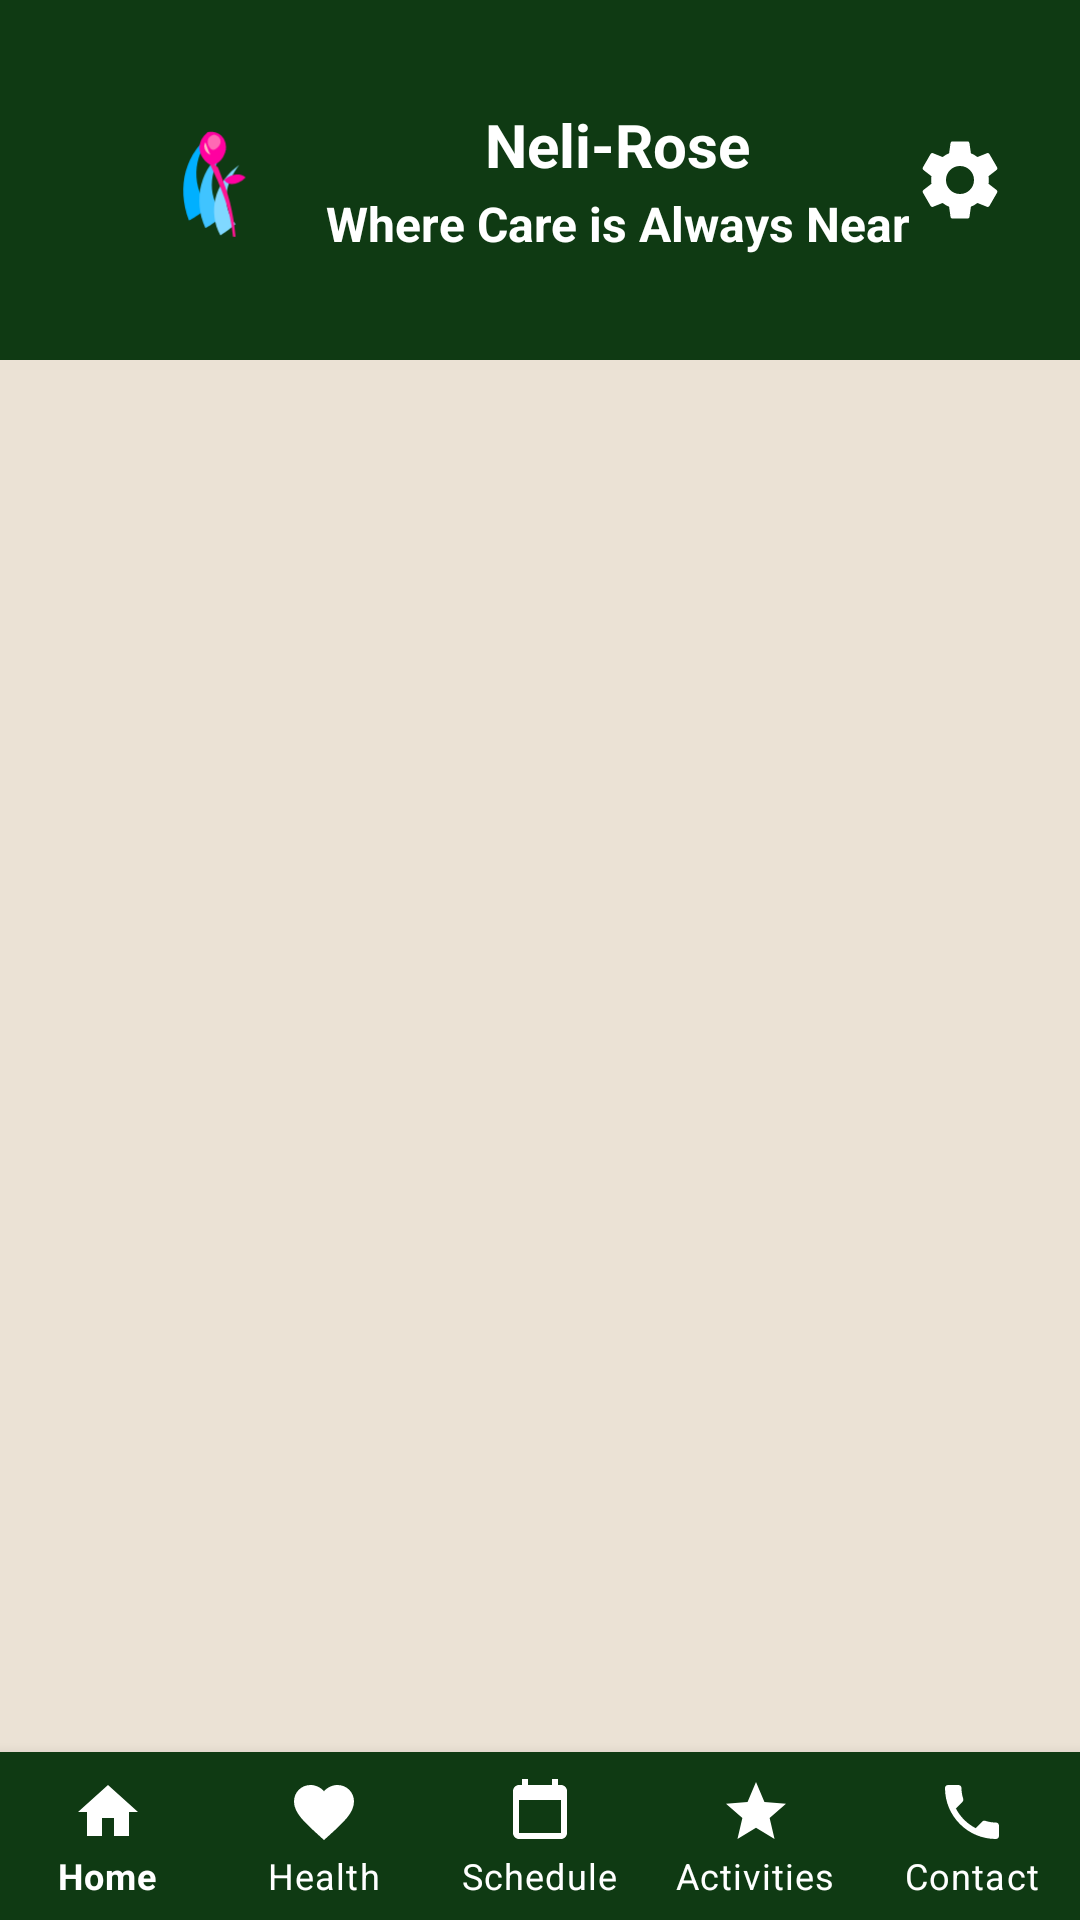

Reconstruct the res/layout file that produces this screen, plus the resources it refers to.
<!-- AndroidManifest.xml: application theme Theme.NeliRoseApp -->
<!-- res/layout/activity_main.xml -->
<?xml version="1.0" encoding="utf-8"?>
<LinearLayout xmlns:android="http://schemas.android.com/apk/res/android"
    xmlns:app="http://schemas.android.com/apk/res-auto"
    android:layout_width="match_parent"
    android:layout_height="match_parent"
    android:background="@color/neli_cream"
    android:orientation="vertical">

    
    <RelativeLayout
        android:id="@+id/headerLayout"
        android:layout_width="match_parent"
        android:layout_height="120dp"
        android:background="@color/neli_green"
        android:paddingStart="16dp"
        android:paddingTop="32dp"
        android:paddingEnd="16dp"
        android:paddingBottom="12dp">

        <ImageView
            android:id="@+id/btnHeaderBack"
            android:layout_width="48dp"
            android:layout_height="48dp"
            android:padding="8dp"
            android:layout_alignParentStart="true"
            android:layout_centerVertical="true"
            android:contentDescription="Back"
            android:src="@drawable/ic_back_triangle"
            android:visibility="gone" />

        <LinearLayout
            android:layout_width="wrap_content"
            android:layout_height="wrap_content"
            android:layout_centerInParent="true"
            android:gravity="center"
            android:orientation="horizontal">

            <ImageView
                android:id="@+id/imgHeaderLogo"
                android:layout_width="42dp"
                android:layout_height="42dp"
                android:layout_marginEnd="10dp"
                android:contentDescription="Neli-Rose Logo"
                android:src="@drawable/bg_logo" />

            <LinearLayout
                android:layout_width="wrap_content"
                android:layout_height="wrap_content"
                android:gravity="center_horizontal"
                android:orientation="vertical">

                <TextView
                    android:id="@+id/tvHeaderTitle"
                    android:layout_width="wrap_content"
                    android:layout_height="wrap_content"
                    android:text="Neli-Rose"
                    android:textColor="@android:color/white"
                    android:textSize="20sp"
                    android:textStyle="bold" />

                <TextView
                    android:id="@+id/tvHeaderSubtitle"
                    android:layout_width="wrap_content"
                    android:layout_height="wrap_content"
                    android:layout_marginTop="2dp"
                    android:text="Where Care is Always Near"
                    android:textColor="@android:color/white"
                    android:textSize="16sp"
                    android:textStyle="bold" />
            </LinearLayout>
        </LinearLayout>

        <ImageView
            android:id="@+id/btnHeaderSettings"
            android:layout_width="48dp"
            android:layout_height="48dp"
            android:padding="8dp"
            android:layout_alignParentEnd="true"
            android:layout_centerVertical="true"
            android:contentDescription="@string/settings_title"
            android:src="@drawable/ic_settings" />
    </RelativeLayout>

    
    <FrameLayout
        android:id="@+id/fragmentContainer"
        android:layout_width="match_parent"
        android:layout_height="0dp"
        android:layout_weight="1" />

    
    <com.google.android.material.bottomnavigation.BottomNavigationView
        android:id="@+id/bottomNavigationView"
        android:layout_width="match_parent"
        android:layout_height="wrap_content"
        android:background="@color/neli_green"
        app:labelVisibilityMode="labeled"
        app:itemIconTint="@android:color/white"
        app:itemTextColor="@android:color/white"
        app:menu="@menu/bottom_nav_menu" />
</LinearLayout>
<!-- resources referenced by this layout -->
<resources>
  <color name="neli_cream">#EBE2D5</color>
  <color name="neli_green">#0F3A13</color>
  <!-- drawable bg_logo (drawable) -->
  <?xml version="1.0" encoding="utf-8"?>
  <vector xmlns:android="http://schemas.android.com/apk/res/android"
      android:width="100dp"
      android:height="100dp"
      android:viewportWidth="100"
      android:viewportHeight="100">
  
      
      <path
          android:fillColor="#00B0FF"
          android:pathData="M15,82 C5,55 12,28 35,12 C20,28 15,50 30,72 C22,78 18,81 15,82 Z" />
  
      
      <path
          android:fillColor="#40C4FF"
          android:pathData="M28,88 C18,65 24,40 45,25 C32,40 28,60 42,78 C35,84 31,87 28,88 Z" />
  
      
      <path
          android:fillColor="#80D8FF"
          android:pathData="M40,94 C30,75 35,52 55,38 C44,52 40,70 52,85 C46,90 43,92 40,94 Z" />
  
      
      <path
          android:fillColor="#FF1493"
          android:pathData="M52,95 L50,95 C48,72 40,55 32,38 C34,36 36,38 38,40 C44,55 50,70 52,95 Z" />
  
      
      <path
          android:fillColor="#FF00A0"
          android:pathData="M43,50 C48,45 56,44 60,48 C54,54 46,55 43,50 Z" />
  
      
      <path
          android:fillColor="#FF00A0"
          android:pathData="M32,38 C22,32 20,20 30,12 C42,10 48,22 42,32 C38,38 34,38 32,38 Z" />
  
      
      <path
          android:fillColor="#FF69B4"
          android:pathData="M32,25 C28,20 30,15 35,14 C40,15 42,20 38,24 C35,27 33,26 32,25 Z" />
  
      
      <path
          android:fillColor="#FFB6C1"
          android:pathData="M28,20 C26,24 28,28 32,30 C30,26 29,22 28,20 Z" />
  </vector>
  <!-- drawable ic_back_triangle (drawable) -->
  <?xml version="1.0" encoding="utf-8"?>
  <vector xmlns:android="http://schemas.android.com/apk/res/android"
      android:width="24dp"
      android:height="24dp"
      android:viewportWidth="24"
      android:viewportHeight="24">
      <path
          android:fillColor="#D9D9D9"
          android:pathData="M17,4 L6,12 L17,20 Z" />
  </vector>
  <!-- drawable ic_settings (drawable) -->
  <vector xmlns:android="http://schemas.android.com/apk/res/android"
      android:width="24dp" android:height="24dp"
      android:viewportWidth="24" android:viewportHeight="24">
      <path android:fillColor="@android:color/white"
          android:pathData="M19.14,12.94c0.04,-0.3 0.06,-0.61 0.06,-0.94s-0.02,-0.64 -0.07,-0.94l2.03,-1.58a0.5,0.5 0,0 0,0.12 -0.64l-1.92,-3.32a0.5,0.5 0,0 0,-0.61 -0.22l-2.39,0.96a7.16,7.16 0,0 0,-1.63 -0.94L14.37,2.78a0.49,0.49 0,0 0,-0.49 -0.42h-3.76a0.49,0.49 0,0 0,-0.49 0.42l-0.36,2.54c-0.59,0.24 -1.13,0.55 -1.63,0.94l-2.39,-0.96a0.49,0.49 0,0 0,-0.61 0.22L2.72,8.84a0.5,0.5 0,0 0,0.12 0.64l2.03,1.58A6.1,6.1 0,0 0,4.8 12c0,0.32 0.02,0.64 0.07,0.94L2.84,14.52a0.5,0.5 0,0 0,-0.12 0.64l1.92,3.32c0.12,0.22 0.38,0.3 0.61,0.22l2.39,-0.96c0.5,0.39 1.04,0.7 1.63,0.94l0.36,2.54c0.04,0.24 0.24,0.42 0.49,0.42h3.76c0.25,0 0.45,-0.18 0.49,-0.42l0.36,-2.54a7.16,7.16 0,0 0,1.63 -0.94l2.39,0.96c0.23,0.08 0.49,0 0.61,-0.22l1.92,-3.32a0.5,0.5 0,0 0,-0.12 -0.64zM12,15.5A3.5,3.5 0,1 1,12 8.5a3.5,3.5 0,0 1,0 7z" />
  </vector>
  <string name="settings_title">Settings</string>
  <style name="Theme.NeliRoseApp" parent="Theme.MaterialComponents.Light.NoActionBar">
          
          <item name="colorPrimary">@color/neli_green</item>
          <item name="colorPrimaryVariant">@color/neli_green_dark</item>
          <item name="colorOnPrimary">@android:color/white</item>
  
          
          <item name="android:windowBackground">@color/neli_cream</item>
          <item name="android:forceDarkAllowed" tools:targetApi="q">false</item>
  
          
          <item name="android:statusBarColor">@color/neli_green_dark</item>
          <item name="android:windowLightStatusBar">false</item>
      </style>
  <color name="neli_green_dark">#08230B</color>
</resources>
